Photos from the image-classification dataset "Image-classification" in the GitHub repository mskcsetce/Image-classification. Its 2 classes are: hydrangea, nature.

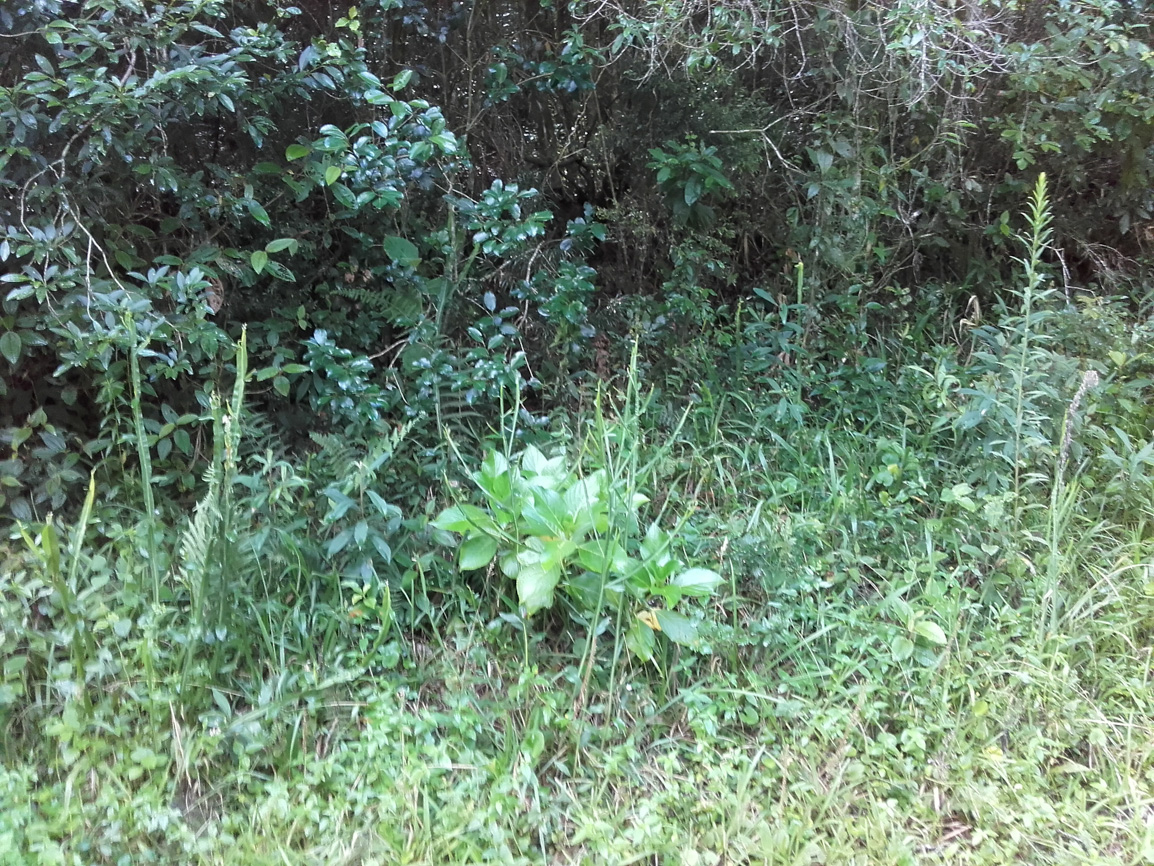
Label: nature

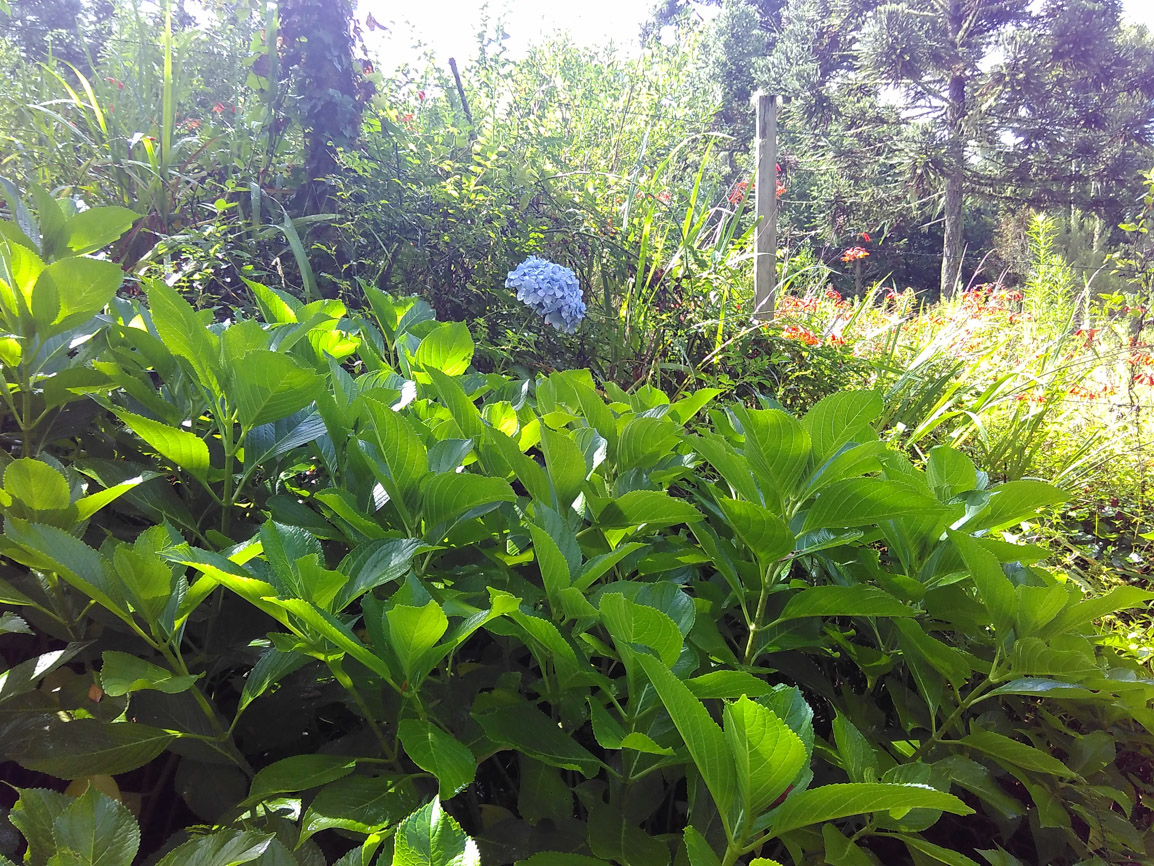
Label: hydrangea

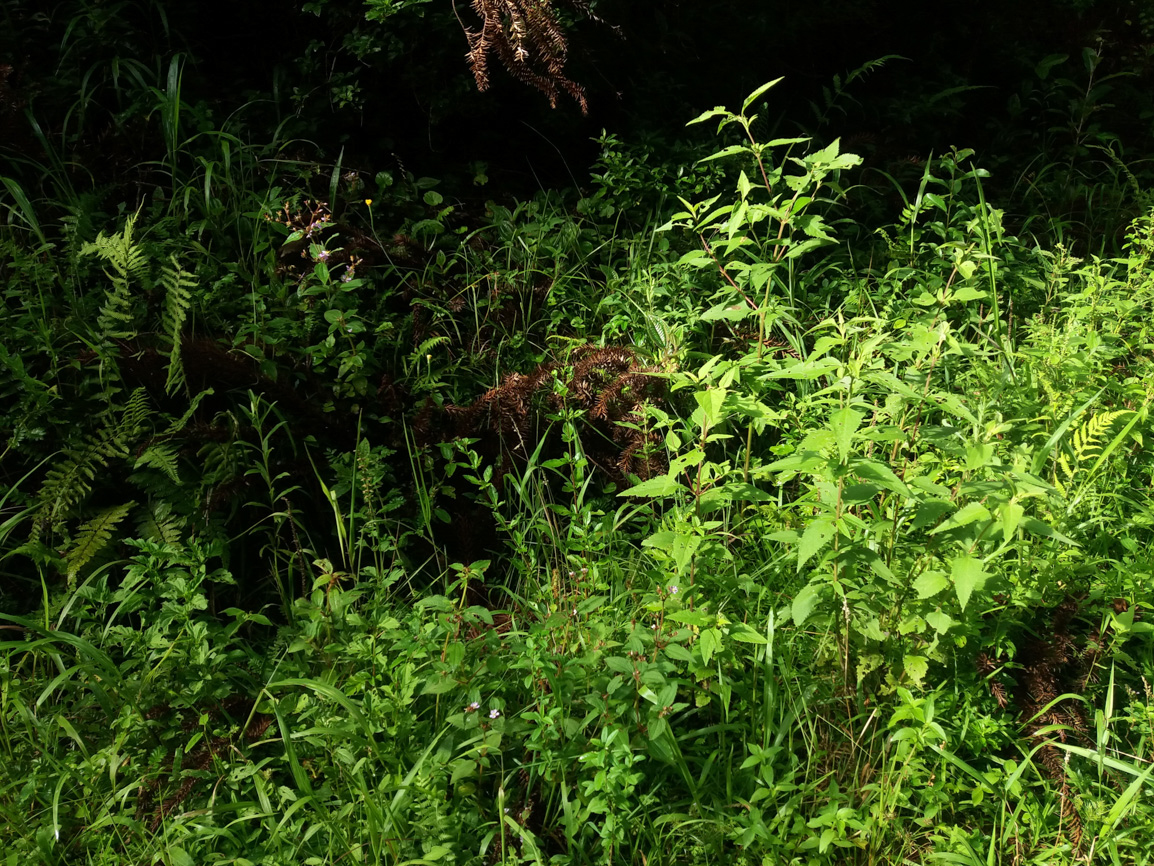
Label: nature

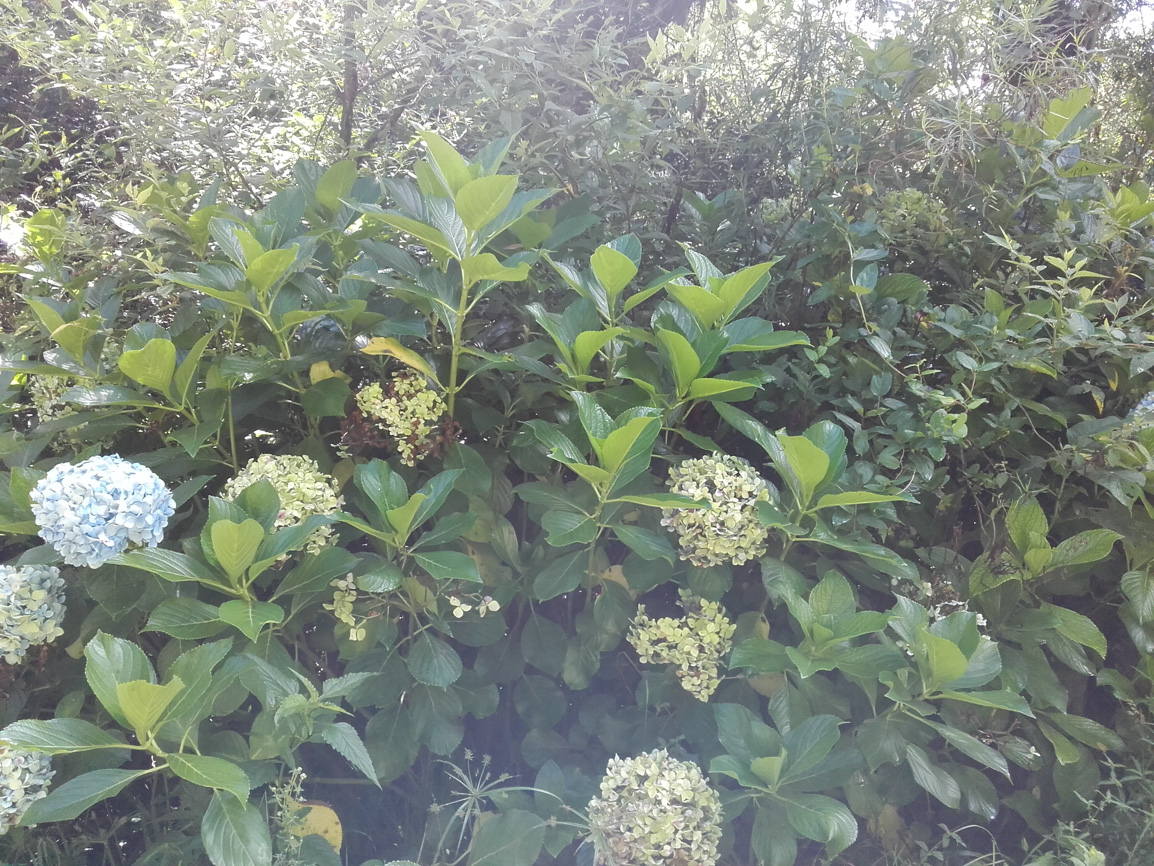
Label: hydrangea

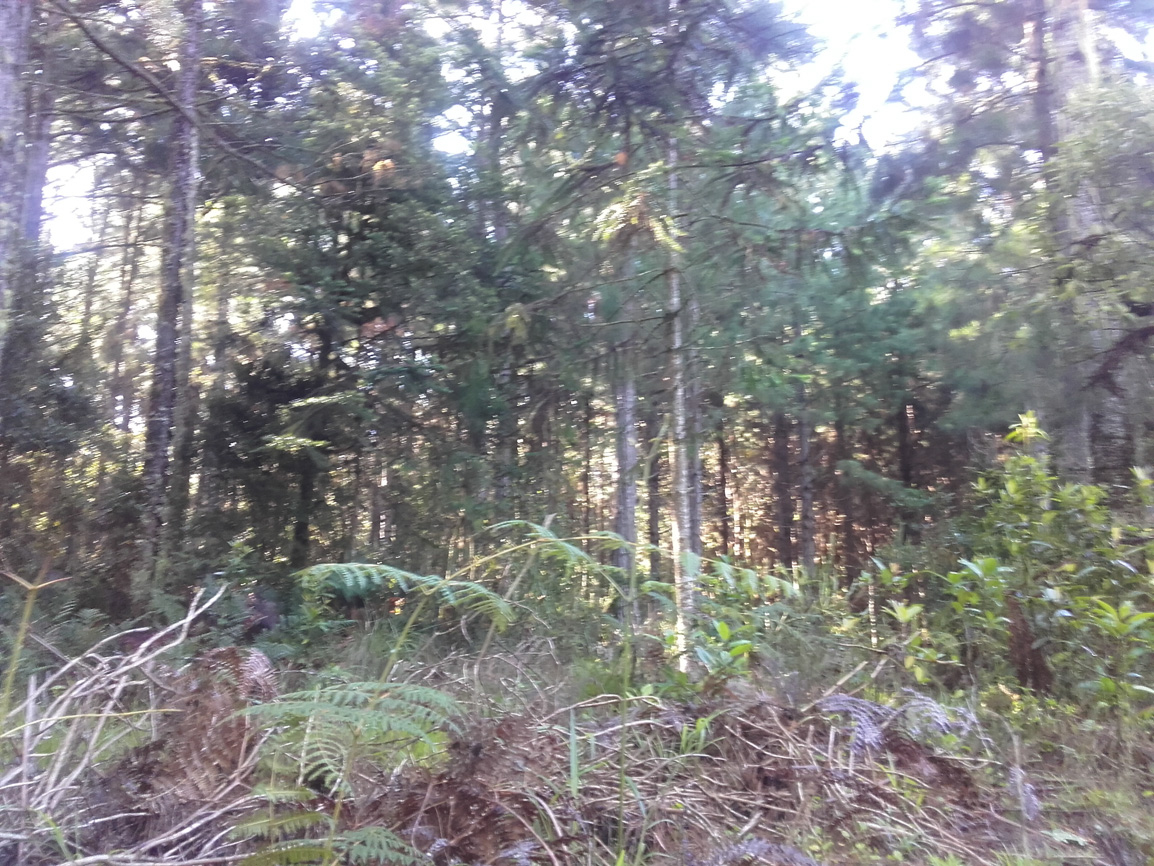
Label: nature

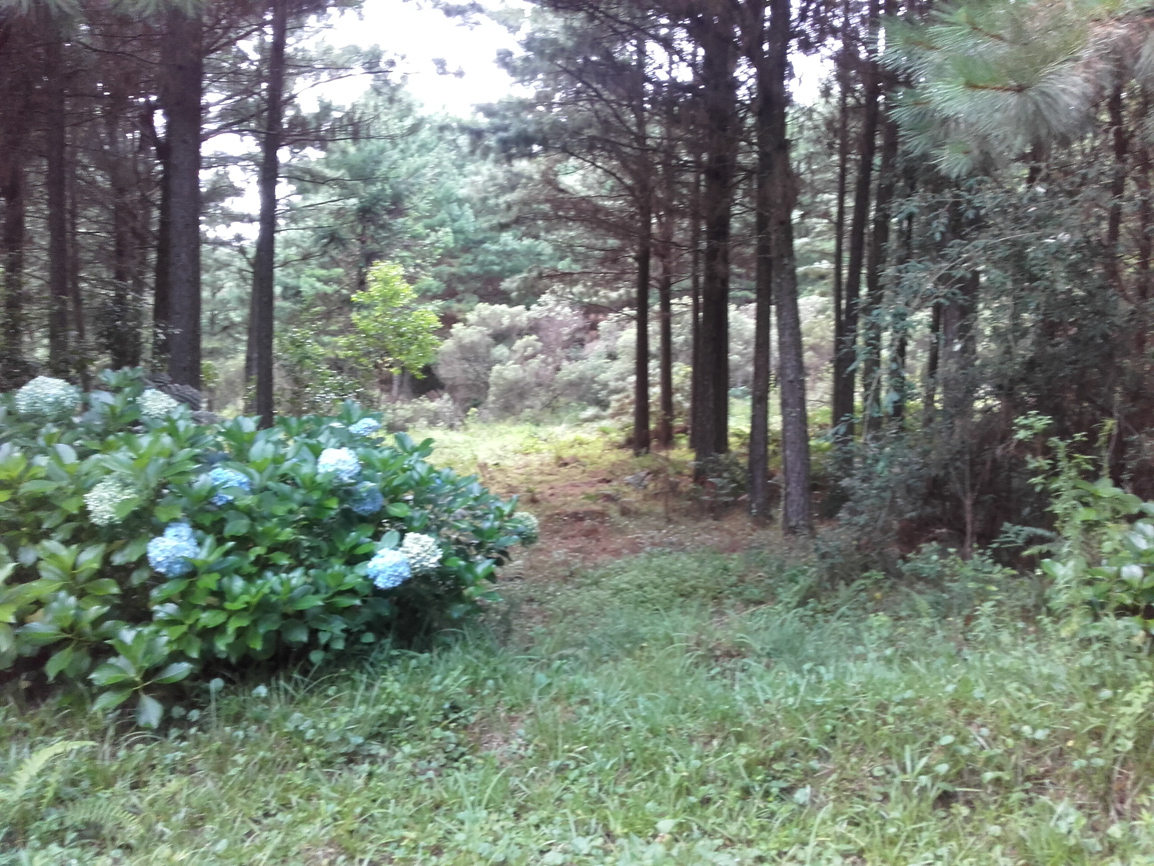
Label: hydrangea
